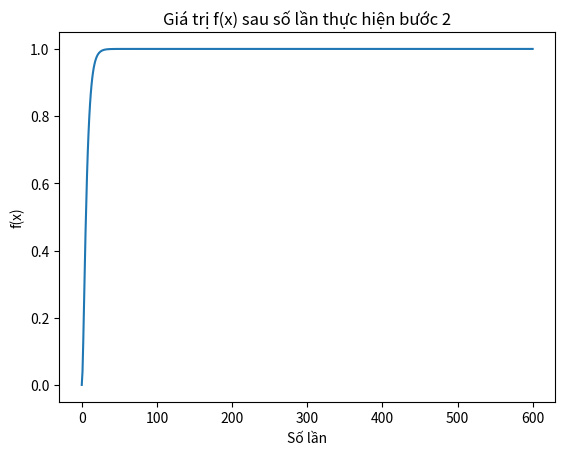

The script that saved this image:
# Dùng thuật toán GD để tìm min của hàm fx = x^2 + 2x + 5
import numpy as np
import matplotlib.pyplot as plt

x = 0
X = np.array([x])

for i in range(600):
    x = x - 0.1*(2*x+2)
    X = np.concatenate((X,[x]))

y = X**2
plt.plot(y)
plt.xlabel('Số lần')
plt.ylabel('f(x)')
plt.title('Giá trị f(x) sau số lần thực hiện bước 2')
plt.show()